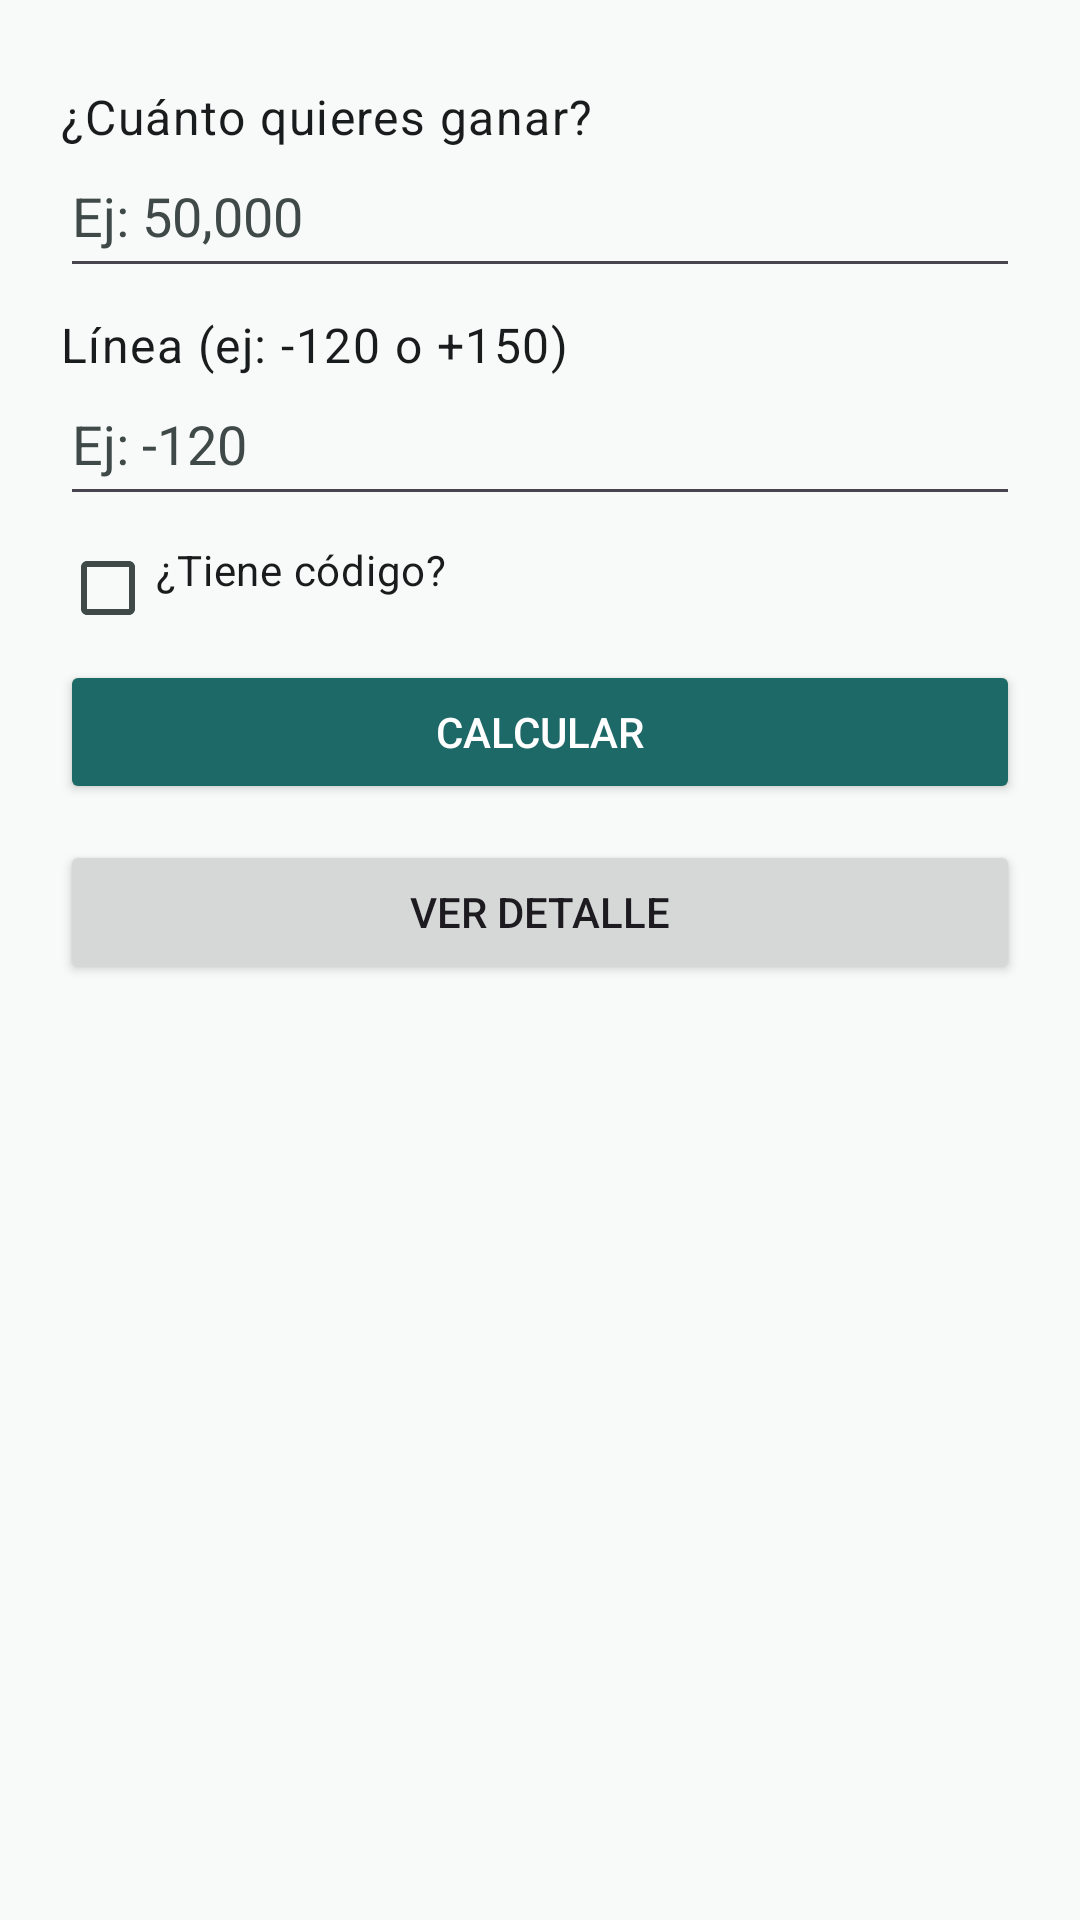

Write the Android layout XML for this screen, with the resource values it uses.
<!-- AndroidManifest.xml: application theme Theme.CalculadoraParley -->
<!-- res/layout/fragment_tickets.xml -->
<ScrollView xmlns:android="http://schemas.android.com/apk/res/android"
    android:fillViewport="true"
    android:layout_width="match_parent"
    android:layout_height="match_parent">

    <LinearLayout
        android:orientation="vertical"
        android:padding="20dp"
        android:layout_width="match_parent"
        android:layout_height="wrap_content">

        <TextView
            android:text="¿Cuánto quieres ganar?"
            android:textAppearance="@style/TextAppearance.Material3.BodyLarge"
            android:textColor="?attr/colorOnBackground"
            android:layout_width="match_parent"
            android:layout_height="wrap_content"
            android:paddingTop="8dp"/>

        <EditText
            android:id="@+id/etGananciaDeseada"
            android:hint="Ej: 50,000"
            android:inputType="numberDecimal"
            android:layout_width="match_parent"
            android:layout_height="wrap_content"
            android:textColor="?attr/colorOnBackground"
            android:textColorHint="?attr/colorOnSurfaceVariant"
            android:paddingBottom="12dp"/>

        <TextView
            android:text="Línea (ej: -120 o +150)"
            android:textAppearance="@style/TextAppearance.Material3.BodyLarge"
            android:textColor="?attr/colorOnBackground"
            android:layout_width="match_parent"
            android:layout_height="wrap_content"
            android:paddingTop="8dp"/>

        <EditText
            android:id="@+id/etLinea"
            android:hint="Ej: -120"
            android:inputType="numberSigned|number"
            android:layout_width="match_parent"
            android:layout_height="wrap_content"
            android:textColor="?attr/colorOnBackground"
            android:textColorHint="?attr/colorOnSurfaceVariant"

            android:paddingBottom="12dp"/>

        <CheckBox
            android:id="@+id/cbTieneCodigo"
            android:layout_width="wrap_content"
            android:layout_height="wrap_content"
            android:text="¿Tiene código?"
            android:textColor="?attr/colorOnBackground"
            android:paddingBottom="12dp"/>

        <Button
            android:id="@+id/btnCalcular"
            android:text="Calcular"
            android:layout_width="match_parent"
            android:layout_height="wrap_content"
            android:layout_marginBottom="12dp"
            android:backgroundTint="?attr/colorPrimary"
            android:textColor="?attr/colorOnPrimary"/>
        <Button
            android:id="@+id/btnDetalle"
            android:layout_width="match_parent"
            android:layout_height="wrap_content"
            android:text="Ver detalle" />


        <TextView
            android:id="@+id/tvResultado"
            android:text=""
            android:textAppearance="@style/TextAppearance.Material3.TitleLarge"
            android:textStyle="bold"
            android:textColor="?attr/colorOnBackground"
            android:gravity="center"
            android:layout_width="match_parent"
            android:layout_height="wrap_content"
            android:paddingTop="18dp"/>

    </LinearLayout>
</ScrollView>
<!-- resources referenced by this layout -->
<resources>
  <style name="Theme.CalculadoraParley" parent="Theme.Material3.DayNight.NoActionBar">
          <item name="colorPrimary">@color/md_theme_primary</item>
          <item name="colorOnPrimary">@color/md_theme_onPrimary</item>
          <item name="colorPrimaryContainer">@color/md_theme_primaryContainer</item>
          <item name="colorOnPrimaryContainer">@color/md_theme_onPrimaryContainer</item>
          <item name="colorSecondary">@color/md_theme_secondary</item>
          <item name="colorOnSecondary">@color/md_theme_onSecondary</item>
          <item name="colorSecondaryContainer">@color/md_theme_secondaryContainer</item>
          <item name="colorOnSecondaryContainer">@color/md_theme_onSecondaryContainer</item>
          <item name="colorTertiary">@color/md_theme_tertiary</item>
          <item name="colorOnTertiary">@color/md_theme_onTertiary</item>
          <item name="colorTertiaryContainer">@color/md_theme_tertiaryContainer</item>
          <item name="colorOnTertiaryContainer">@color/md_theme_onTertiaryContainer</item>
          <item name="colorError">@color/md_theme_error</item>
          <item name="colorOnError">@color/md_theme_onError</item>
          <item name="colorErrorContainer">@color/md_theme_errorContainer</item>
          <item name="colorOnErrorContainer">@color/md_theme_onErrorContainer</item>
          <item name="android:colorBackground">@color/md_theme_background</item>
          <item name="colorOnBackground">@color/md_theme_onBackground</item>
          <item name="colorSurface">@color/md_theme_surface</item>
          <item name="colorOnSurface">@color/md_theme_onSurface</item>
          <item name="colorSurfaceVariant">@color/md_theme_surfaceVariant</item>
          <item name="colorOnSurfaceVariant">@color/md_theme_onSurfaceVariant</item>
          <item name="colorOutline">@color/md_theme_outline</item>
          <item name="colorOutlineVariant">@color/md_theme_outlineVariant</item>
          <item name="android:statusBarColor">@color/md_theme_primary</item>
          <item name="android:navigationBarColor">@color/md_theme_primary</item>
          <item name="android:windowBackground">@color/md_theme_background</item>
      </style>
  <color name="md_theme_primary">#1D6967</color>
  <color name="md_theme_onPrimary">#FFFFFF</color>
  <color name="md_theme_primaryContainer">#73B8B6</color>
  <color name="md_theme_onPrimaryContainer">#004847</color>
  <color name="md_theme_secondary">#4A6362</color>
  <color name="md_theme_onSecondary">#FFFFFF</color>
  <color name="md_theme_secondaryContainer">#CAE5E3</color>
  <color name="md_theme_onSecondaryContainer">#4E6766</color>
  <color name="md_theme_tertiary">#6A5585</color>
  <color name="md_theme_onTertiary">#FFFFFF</color>
  <color name="md_theme_tertiaryContainer">#BAA2D7</color>
  <color name="md_theme_onTertiaryContainer">#4A3764</color>
  <color name="md_theme_error">#BA1A1A</color>
  <color name="md_theme_onError">#FFFFFF</color>
  <color name="md_theme_errorContainer">#FFDAD6</color>
  <color name="md_theme_onErrorContainer">#93000A</color>
  <color name="md_theme_background">#F8FAF9</color>
  <color name="md_theme_onBackground">#191C1C</color>
  <color name="md_theme_surface">#F8FAF9</color>
  <color name="md_theme_onSurface">#191C1C</color>
  <color name="md_theme_surfaceVariant">#DAE5E3</color>
  <color name="md_theme_onSurfaceVariant">#3F4948</color>
  <color name="md_theme_outline">#6F7978</color>
  <color name="md_theme_outlineVariant">#BEC9C7</color>
</resources>
